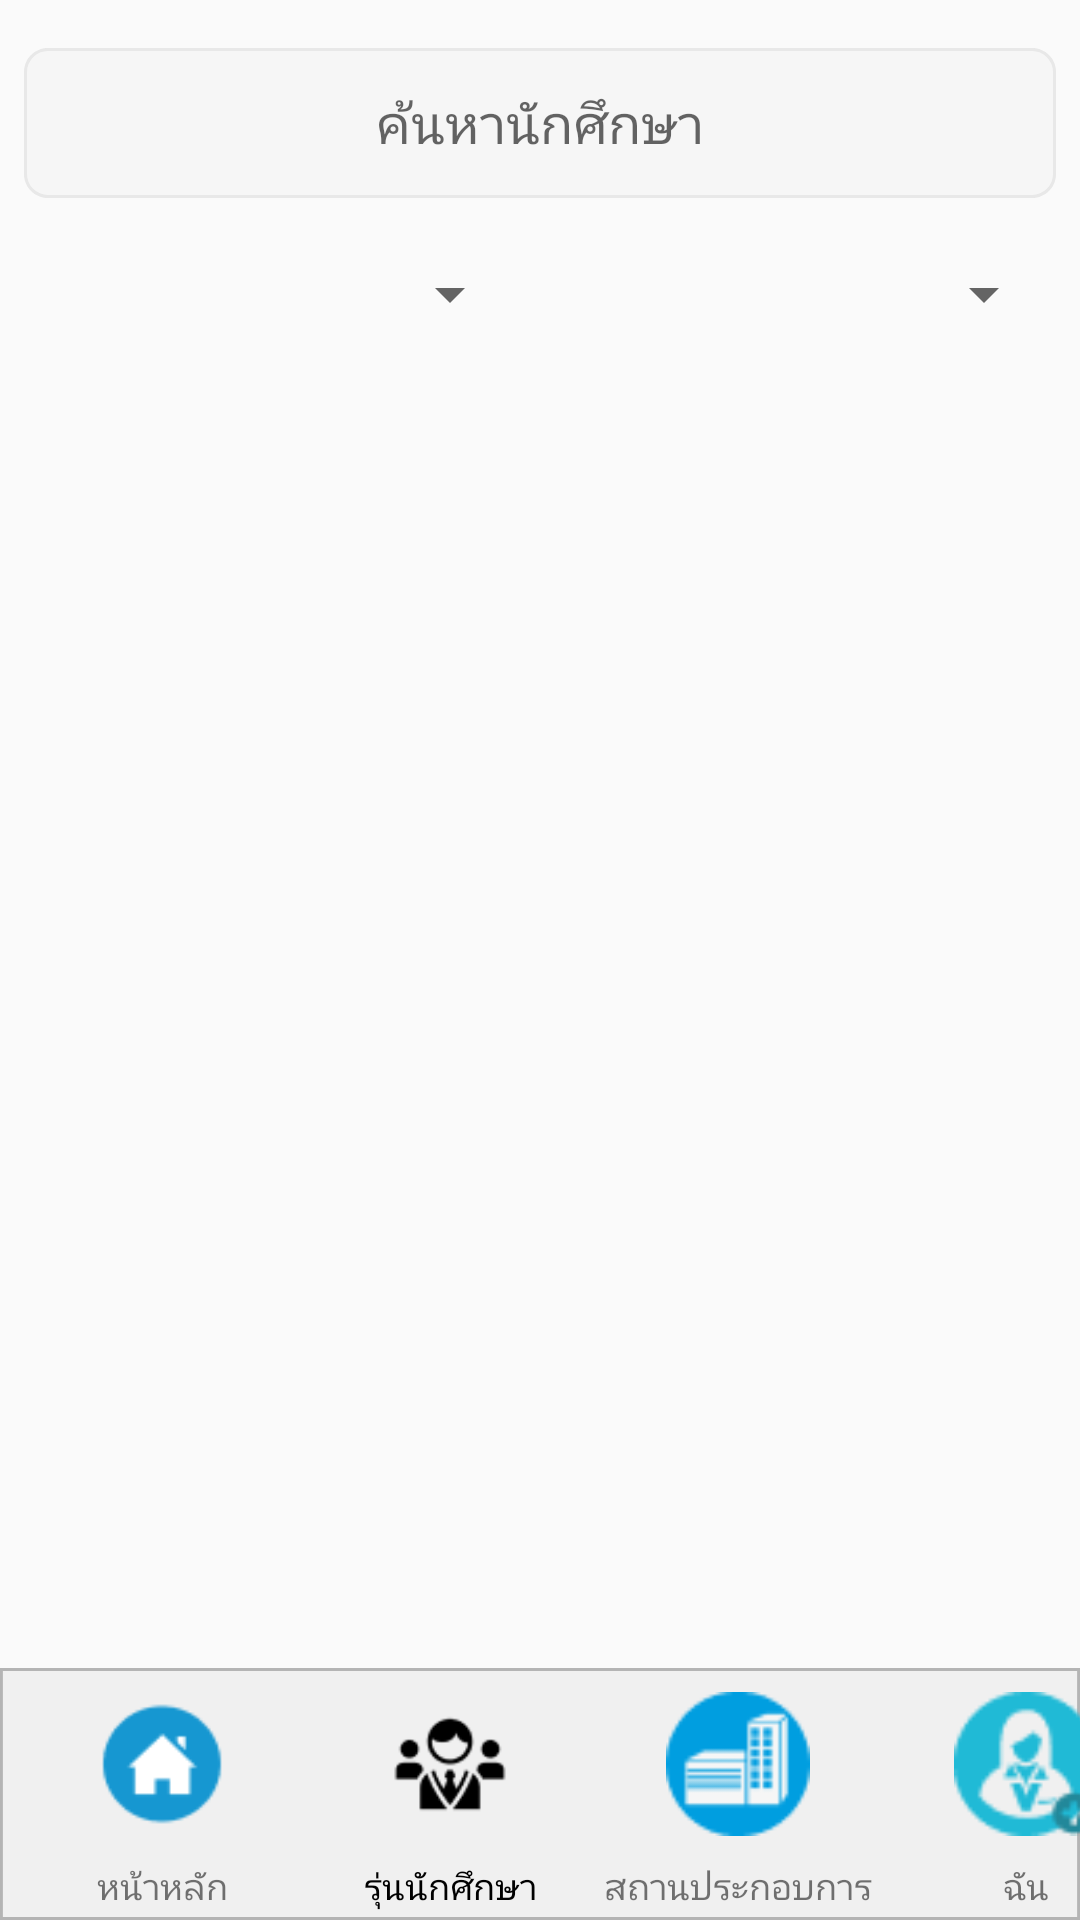

Here is an Android app screen rendered from its layout file. Give the layout XML and the strings, colors and styles it references.
<!-- AndroidManifest.xml: application theme Theme.StudentApp -->
<!-- res/layout/activity_tstudent.xml -->
<?xml version="1.0" encoding="utf-8"?>
<androidx.constraintlayout.widget.ConstraintLayout xmlns:android="http://schemas.android.com/apk/res/android"
    xmlns:app="http://schemas.android.com/apk/res-auto"
    xmlns:tools="http://schemas.android.com/tools"
    android:layout_width="match_parent"
    android:layout_height="match_parent"
    tools:context=".TStudentActivity">


    


    <View
        android:id="@+id/rectangle_2"
        android:layout_width="0dp"
        android:layout_height="84dp"
        android:layout_centerHorizontal="true"
        android:layout_centerVertical="true"
        android:background="@drawable/rectangle_2"
        app:layout_constraintBottom_toBottomOf="parent"
        app:layout_constraintEnd_toEndOf="parent"
        app:layout_constraintStart_toStartOf="parent">

    </View>

    <Button
        android:id="@+id/btn_main"
        android:layout_width="48dp"
        android:layout_height="48dp"
        android:layout_marginStart="30dp"
        android:layout_marginTop="8dp"
        android:background="@drawable/icon_main"
        android:onClick="funMain"
        app:layout_constraintStart_toStartOf="@+id/rectangle_2"
        app:layout_constraintTop_toTopOf="@+id/rectangle_2"
        tools:ignore="SpeakableTextPresentCheck" />

    <Button
        android:id="@+id/btn_dailyreport"
        android:layout_width="48dp"
        android:layout_height="48dp"
        android:layout_marginStart="48dp"
        android:layout_marginTop="8dp"
        android:background="@drawable/icon_student"
        android:onClick="funDailyReport"
        app:layout_constraintStart_toEndOf="@+id/btn_main"
        app:layout_constraintTop_toTopOf="@+id/rectangle_2"
        tools:ignore="SpeakableTextPresentCheck" />

    <Button
        android:id="@+id/btn_company"
        android:layout_width="48dp"
        android:layout_height="48dp"
        android:layout_marginStart="48dp"
        android:layout_marginTop="8dp"
        android:background="@drawable/icon_company"
        android:onClick="funCompany"
        app:layout_constraintStart_toEndOf="@+id/btn_dailyreport"
        app:layout_constraintTop_toTopOf="@+id/rectangle_2"
        tools:ignore="SpeakableTextPresentCheck" />

    <Button
        android:id="@+id/btn_me"
        android:layout_width="48dp"
        android:layout_height="48dp"
        android:layout_marginStart="48dp"
        android:layout_marginTop="8dp"
        android:background="@drawable/icon_user"
        android:onClick="funMe"
        app:layout_constraintStart_toEndOf="@+id/btn_company"
        app:layout_constraintTop_toTopOf="@+id/rectangle_2"
        tools:ignore="SpeakableTextPresentCheck" />

    <TextView
        android:id="@+id/textView2"
        android:layout_width="wrap_content"
        android:layout_height="wrap_content"
        android:layout_marginTop="-20dp"
        android:text="หน้าหลัก"
        android:textSize="12sp"
        app:layout_constraintEnd_toEndOf="@+id/btn_main"
        app:layout_constraintStart_toStartOf="@+id/btn_main"
        app:layout_constraintTop_toBottomOf="@+id/rectangle_2" />

    <TextView
        android:id="@+id/textView3"
        android:layout_width="wrap_content"
        android:layout_height="wrap_content"
        android:layout_marginTop="-20dp"
        android:text="รุ่นนักศึกษา"
        android:textColor="@color/black"
        android:textSize="12sp"
        app:layout_constraintEnd_toEndOf="@+id/btn_dailyreport"
        app:layout_constraintStart_toStartOf="@+id/btn_dailyreport"
        app:layout_constraintTop_toBottomOf="@+id/rectangle_2" />

    <TextView
        android:id="@+id/textView4"
        android:layout_width="wrap_content"
        android:layout_height="wrap_content"
        android:layout_marginTop="-20dp"
        android:text="สถานประกอบการ"
        android:textSize="12sp"
        app:layout_constraintEnd_toEndOf="@+id/btn_company"
        app:layout_constraintStart_toStartOf="@+id/btn_company"
        app:layout_constraintTop_toBottomOf="@+id/rectangle_2" />

    <TextView
        android:id="@+id/textView5"
        android:layout_width="wrap_content"
        android:layout_height="wrap_content"
        android:layout_marginTop="-20dp"
        android:text="ฉัน"
        android:textSize="12sp"
        app:layout_constraintEnd_toEndOf="@+id/btn_me"
        app:layout_constraintStart_toStartOf="@+id/btn_me"
        app:layout_constraintTop_toBottomOf="@+id/rectangle_2" />

    <EditText
        android:id="@+id/edtFindstudent"
        android:layout_width="0dp"
        android:layout_height="wrap_content"
        android:layout_marginStart="8dp"
        android:layout_marginTop="16dp"
        android:layout_marginEnd="8dp"
        android:background="@drawable/bg"
        android:ems="10"
        android:hint="ค้นหานักศึกษา"
        android:inputType="textPersonName"
        android:paddingStart="16dp"
        android:paddingEnd="16dp"
        android:textAlignment="center"
        app:layout_constraintEnd_toEndOf="parent"
        app:layout_constraintStart_toStartOf="parent"
        app:layout_constraintTop_toTopOf="parent" />

    <androidx.recyclerview.widget.RecyclerView
        android:id="@+id/recyclerviewStudent"
        android:layout_width="0dp"
        android:layout_height="0dp"
        android:layout_marginStart="1dp"
        android:layout_marginTop="16dp"
        android:layout_marginEnd="1dp"
        android:layout_marginBottom="1dp"
        app:layout_constraintBottom_toTopOf="@+id/rectangle_2"
        app:layout_constraintEnd_toEndOf="parent"
        app:layout_constraintHorizontal_bias="1.0"
        app:layout_constraintStart_toStartOf="parent"
        app:layout_constraintTop_toBottomOf="@+id/spinner"
        app:layout_constraintVertical_bias="1.0" />

    <Spinner
        android:id="@+id/spinner"
        android:layout_width="0dp"
        android:layout_height="wrap_content"
        android:layout_marginTop="8dp"
        android:minHeight="48dp"
        android:textAlignment="center"
        app:layout_constraintEnd_toEndOf="@+id/btn_dailyreport"
        app:layout_constraintStart_toStartOf="@+id/edtFindstudent"
        app:layout_constraintTop_toBottomOf="@+id/edtFindstudent"
        tools:ignore="SpeakableTextPresentCheck" />

    <Spinner
        android:id="@+id/spinner2"
        android:layout_width="0dp"
        android:layout_height="wrap_content"
        android:minHeight="48dp"
        android:textAlignment="center"
        app:layout_constraintEnd_toEndOf="@+id/edtFindstudent"
        app:layout_constraintStart_toStartOf="@+id/btn_company"
        app:layout_constraintTop_toTopOf="@+id/spinner"
        tools:ignore="SpeakableTextPresentCheck" />

</androidx.constraintlayout.widget.ConstraintLayout>
<!-- resources referenced by this layout -->
<resources>
  <!-- drawable bg (drawable) -->
  <vector
      xmlns:android="http://schemas.android.com/apk/res/android"
      xmlns:aapt="http://schemas.android.com/aapt"
      android:width="343dp"
      android:height="50dp"
      android:viewportWidth="343"
      android:viewportHeight="50"
      >
  
      <group>
  
          <clip-path
              android:pathData="M8 0H335C339.418 0 343 3.58172 343 8V42C343 46.4183 339.418 50 335 50H8C3.58172 50 0 46.4183 0 42V8C0 3.58172 3.58172 0 8 0Z"
              />
  
          <path
              android:pathData="M0 0V50H343V0"
              android:fillColor="#F6F6F6"
              />
  
          <path
              android:pathData="M8 0H335C339.418 0 343 3.58172 343 8V42C343 46.4183 339.418 50 335 50H8C3.58172 50 0 46.4183 0 42V8C0 3.58172 3.58172 0 8 0Z"
              android:strokeWidth="2"
              android:strokeColor="#E8E8E8"
              />
  
      </group>
  
  </vector>
  <!-- drawable icon_company: png bitmap (drawable-v24, 1499 bytes) -->
  <!-- drawable icon_main: png bitmap (drawable-v24, 1574 bytes) -->
  <!-- drawable icon_student: png bitmap (drawable-v24, 1408 bytes) -->
  <!-- drawable icon_user: png bitmap (drawable-v24, 1690 bytes) -->
  <!-- drawable rectangle_2 (drawable) -->
  <vector
      xmlns:android="http://schemas.android.com/apk/res/android"
      xmlns:aapt="http://schemas.android.com/aapt"
      android:width="375dp"
      android:height="84dp"
      android:viewportWidth="375"
      android:viewportHeight="84"
      >
  
      <group>
  
          <clip-path
              android:pathData="M0 0H375V84H0V0Z"
              />
  
          <path
              android:pathData="M0 0V84H375V0"
              android:fillColor="#F0F0F0"
              />
  
          <path
              android:pathData="M0 0H375V84H0V0Z"
              android:strokeWidth="2"
              android:strokeColor="#B4B4B4"
              />
  
      </group>
  
  </vector>
  <style name="Theme.StudentApp" parent="Theme.AppCompat.Light.NoActionBar">
          
          <item name="android:forceDarkAllowed" tools:targetApi="q">false</item>
      </style>
  <!-- not gathered from this repository: default colours our renderer supplied (Android Studio template values) -->
  <color name="black">#FF000000</color>
</resources>
